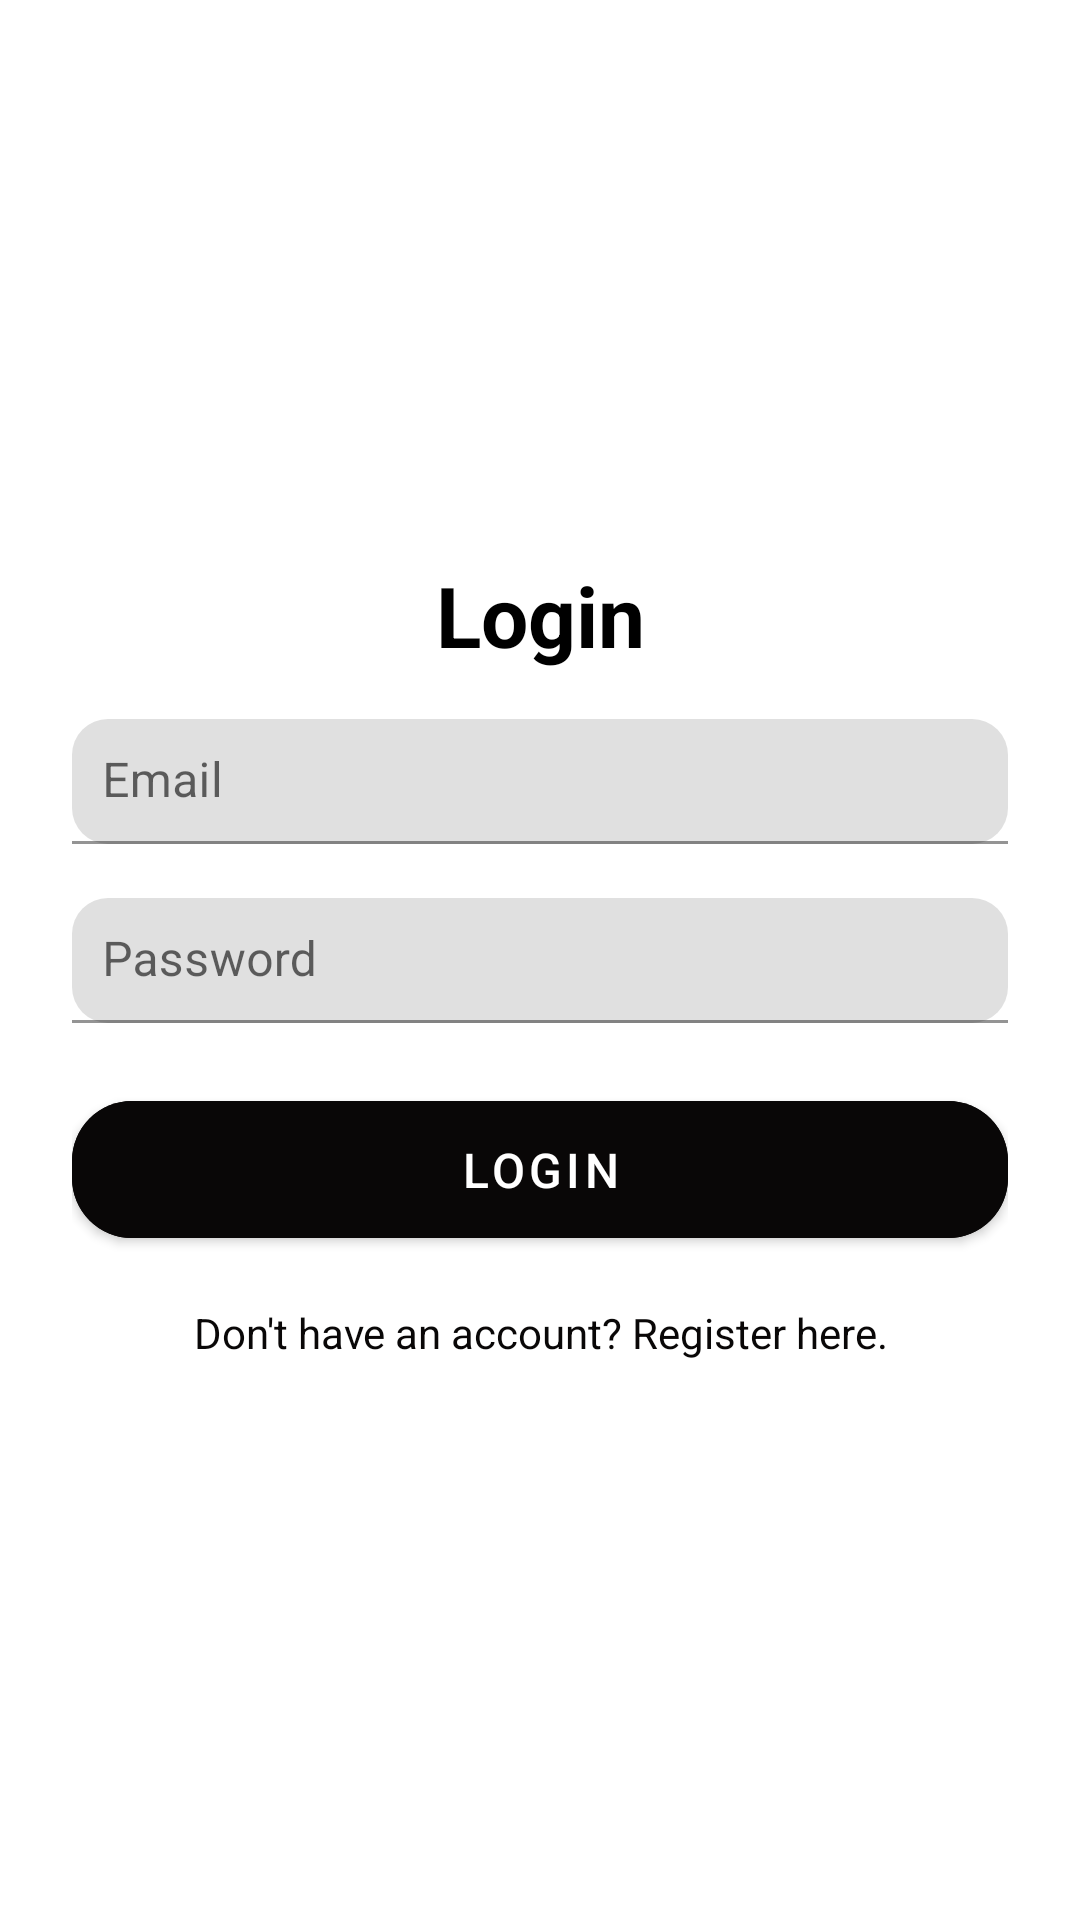

This screen was rendered from an Android layout file. Write that file and the resources it references.
<!-- AndroidManifest.xml: application theme Theme.VolunteerMatchingPlatform -->
<!-- res/layout/activity_login.xml -->
<LinearLayout xmlns:android="http://schemas.android.com/apk/res/android"
    xmlns:app="http://schemas.android.com/apk/res-auto"
    android:layout_width="match_parent"
    android:layout_height="match_parent"
    android:gravity="center"
    android:orientation="vertical"
    android:padding="24dp">

    <LinearLayout
        android:layout_width="match_parent"
        android:layout_height="wrap_content"
        android:orientation="vertical">

        <TextView
            android:layout_width="match_parent"
            android:layout_height="wrap_content"
            android:gravity="center"
            android:paddingBottom="16dp"
            android:text="Login"
            android:textColor="@color/black"
            android:textSize="28sp"
            android:textStyle="bold" />

        <com.google.android.material.textfield.TextInputLayout
            android:layout_width="match_parent"
            android:layout_height="wrap_content"
            android:hint="Email"
            android:paddingBottom="8dp"
            app:boxCornerRadiusBottomEnd="12dp"
            app:boxCornerRadiusBottomStart="12dp"
            app:boxCornerRadiusTopEnd="12dp"
            app:boxCornerRadiusTopStart="12dp"
            app:boxStrokeColor="@color/primary">

            <com.google.android.material.textfield.TextInputEditText
                android:id="@+id/emailEditText"
                android:layout_width="match_parent"
                android:layout_height="wrap_content"
                android:inputType="textEmailAddress"
                android:padding="10dp" />
        </com.google.android.material.textfield.TextInputLayout>

        <com.google.android.material.textfield.TextInputLayout
            android:layout_width="match_parent"
            android:layout_height="wrap_content"
            android:layout_marginTop="10dp"
            android:hint="Password"
            app:boxCornerRadiusBottomEnd="12dp"
            app:boxCornerRadiusBottomStart="12dp"
            app:boxCornerRadiusTopEnd="12dp"
            app:boxCornerRadiusTopStart="12dp"
            app:boxStrokeColor="@color/primary">

            <com.google.android.material.textfield.TextInputEditText
                android:id="@+id/passwordEditText"
                android:layout_width="match_parent"
                android:layout_height="wrap_content"
                android:inputType="textPassword"
                android:padding="10dp" />
        </com.google.android.material.textfield.TextInputLayout>

        <com.google.android.material.button.MaterialButton
            android:id="@+id/loginButton"
            android:layout_width="match_parent"
            android:layout_height="wrap_content"
            android:layout_marginTop="20dp"
            android:backgroundTint="@color/primary"
            android:padding="12dp"
            android:text="Login"
            android:textColor="@color/white"
            android:textSize="16sp"
            app:cornerRadius="20dp" />

        <TextView
            android:id="@+id/goToRegistrationLink"
            android:layout_width="match_parent"
            android:layout_height="wrap_content"
            android:layout_marginTop="16dp"
            android:gravity="center"
            android:text="Don't have an account? Register here."
            android:textColor="@color/primary"
            android:textSize="14sp" />

    </LinearLayout>
</LinearLayout>
<!-- resources referenced by this layout -->
<resources>
  <color name="black">#FF000000</color>
  <color name="primary">#090707</color>
  <color name="white">#FFFFFFFF</color>
  <style name="Theme.VolunteerMatchingPlatform" parent="Theme.MaterialComponents.DayNight.DarkActionBar">
          
          <item name="colorPrimary">@color/purple_500</item>
          <item name="colorPrimaryVariant">@color/purple_700</item>
          <item name="colorOnPrimary">@color/white</item>
          
          <item name="colorSecondary">@color/teal_200</item>
          <item name="colorSecondaryVariant">@color/teal_700</item>
          <item name="colorOnSecondary">@color/black</item>
          
          <item name="android:statusBarColor">?attr/colorPrimaryVariant</item>
          
      </style>
  <color name="purple_500">#6200EE</color>
  <color name="purple_700">#3700B3</color>
  <color name="teal_200">#4FE2C9</color>
  <color name="teal_700">#FF018786</color>
</resources>
